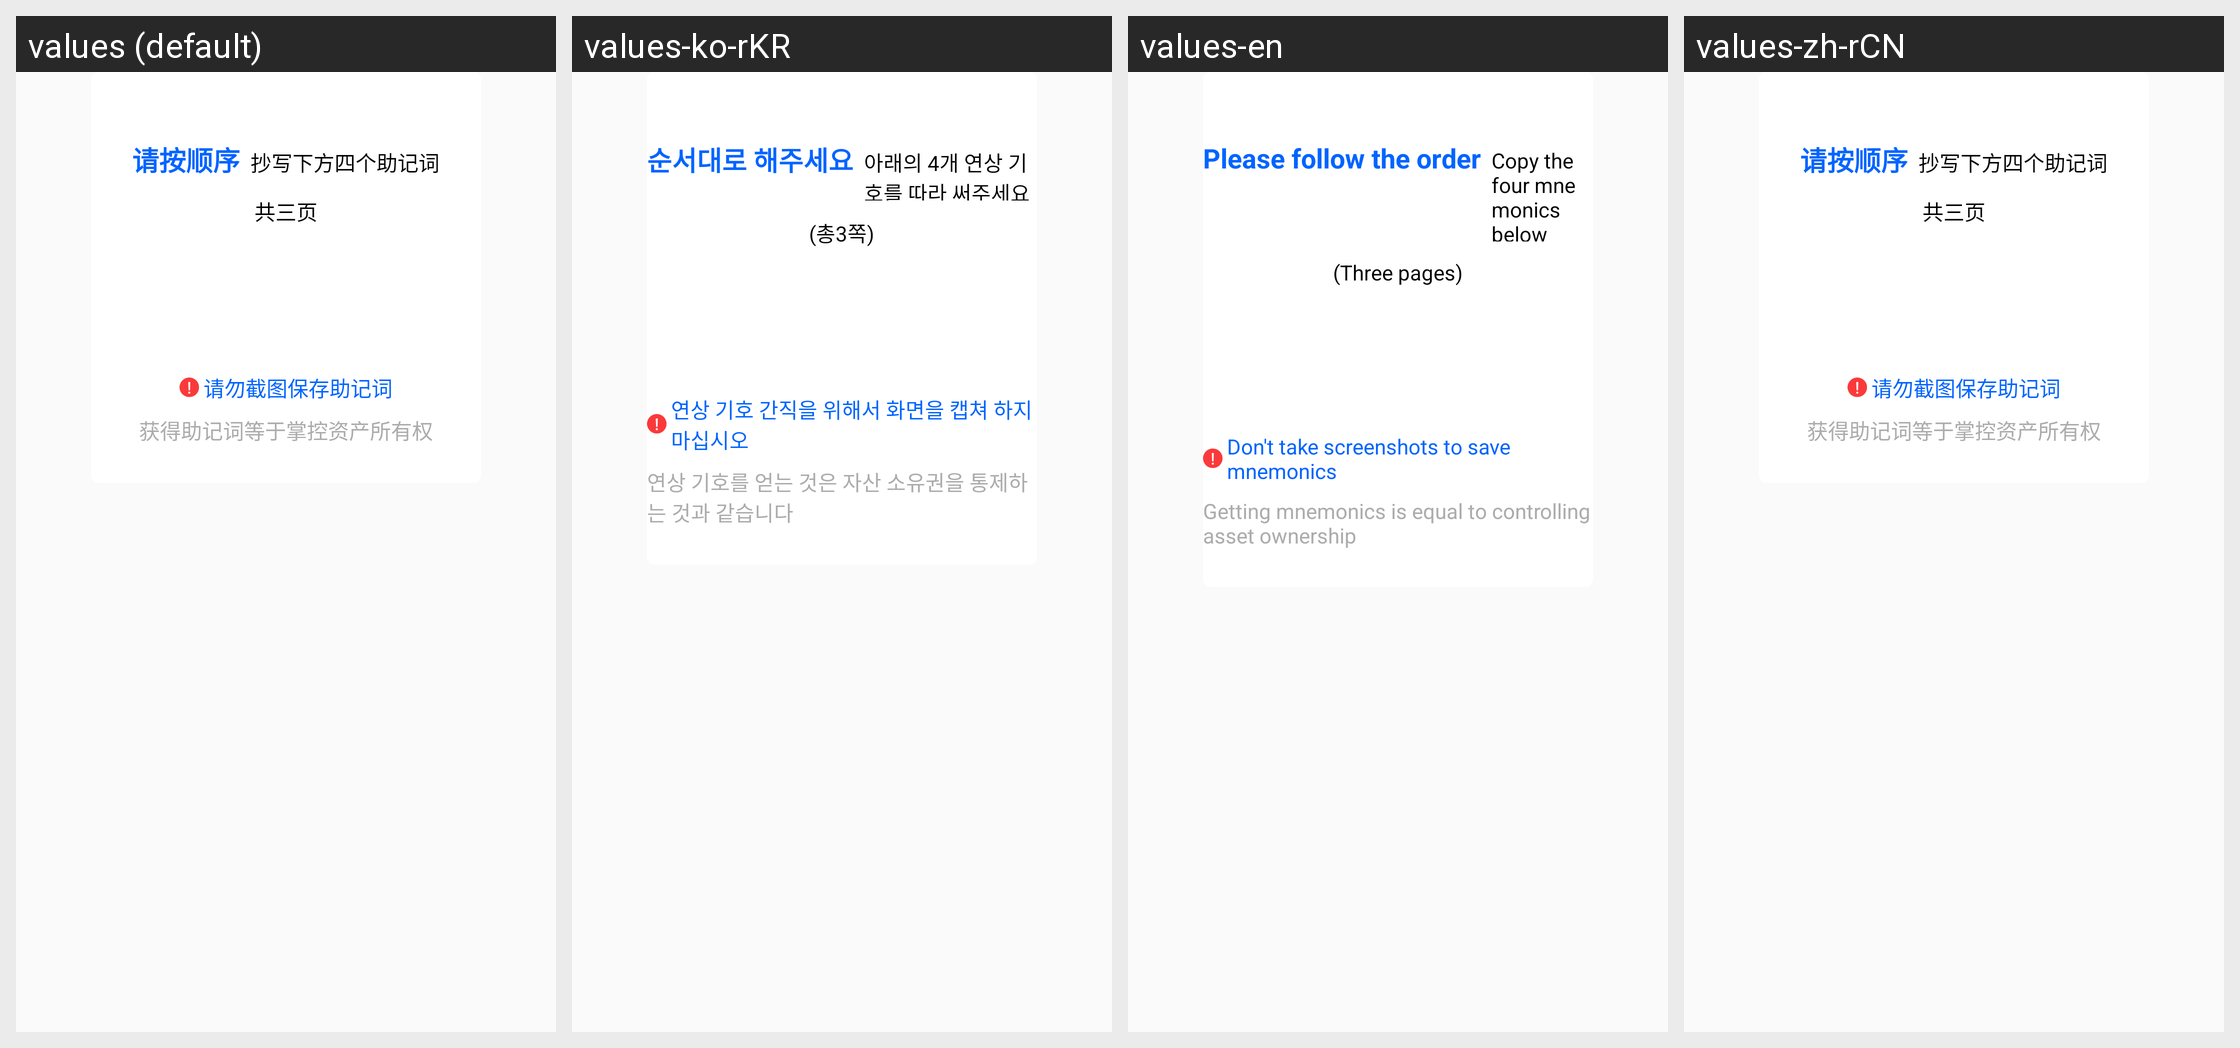

The same Android screen rendered under several of its app's locales, left to right. List the strings drawn on it with the default value and each locale's translation.
Android screen res/layout/dialog_backup_dont_screens.xml rendered under 4 locales, left to right: values (default), values-ko-rKR, values-en, values-zh-rCN. Device: Nexus 5 (rendered at 1080×1920; each locale shown at half size, 540×960, under a caption strip naming it); theme AppTheme.NoActionBar.
Other locales in the repository, not shown: values-zh-rHK, values-zh-rTW.
Strings drawn on this screen, with the default value and each locale's value (text and hints the layout hard-codes, and strings that could not be matched under every locale, appear in the picture but are not listed):

backup_follow_order
  values: 请按顺序
  values-ko-rKR: 순서대로 해주세요
  values-en: Please follow the order
  values-zh-rCN: 请按顺序

backup_write_memonic
  values: 抄写下方四个助记词
  values-ko-rKR: 아래의 4개 연상 기호를 따라 써주세요
  values-en: Copy the four mnemonics below
  values-zh-rCN: 抄写下方四个助记词

backup_dialog_page
  values: 共三页
  values-ko-rKR: (총3쪽)
  values-en: (Three pages)
  values-zh-rCN: 共三页

backup_dialog_hint1
  values: 请勿截图保存助记词
  values-ko-rKR: 연상 기호 간직을 위해서 화면을 캡쳐 하지 마십시오
  values-en: Don't take screenshots to save mnemonics
  values-zh-rCN: 请勿截图保存助记词

backup_dialog_hint2
  values: 获得助记词等于掌控资产所有权
  values-ko-rKR: 연상 기호를 얻는 것은 자산 소유권을 통제하는 것과 같습니다
  values-en: Getting mnemonics is equal to controlling asset ownership
  values-zh-rCN: 获得助记词等于掌控资产所有权
